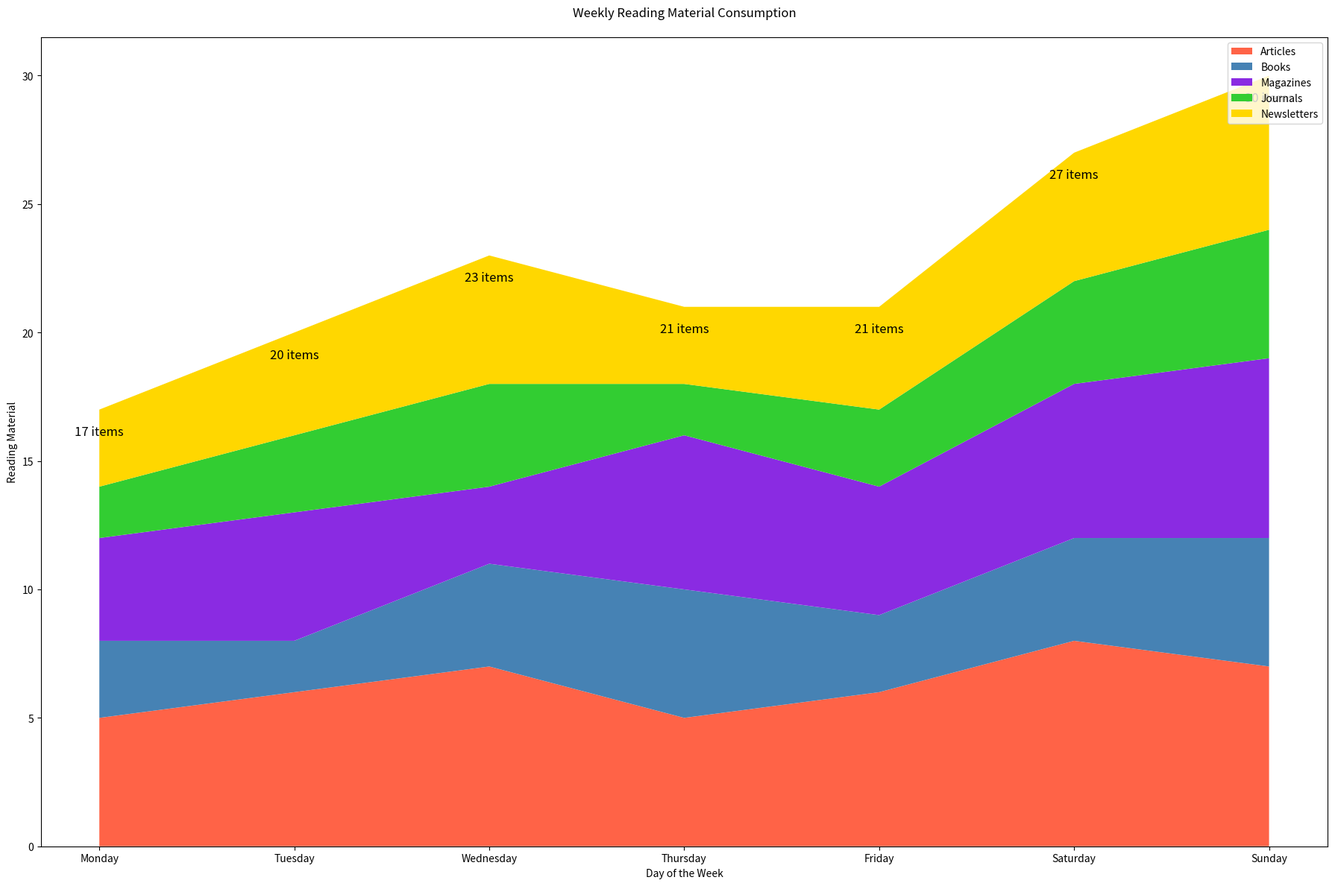

Recreate this plot in Python.

import matplotlib.pyplot as plt
import pandas as pd

data = {
    'Day': ['Monday', 'Tuesday', 'Wednesday', 'Thursday', 'Friday', 'Saturday', 'Sunday'],
    'Articles': [5, 6, 7, 5, 6, 8, 7],
    'Books': [3, 2, 4, 5, 3, 4, 5],
    'Magazines': [4, 5, 3, 6, 5, 6, 7],
    'Journals': [2, 3, 4, 2, 3, 4, 5],
    'Newsletters': [3, 4, 5, 3, 4, 5, 6]
}
df = pd.DataFrame(data)
df.set_index('Day', inplace=True)

plt.figure(figsize=(18, 12))
plt.stackplot(df.index, df['Articles'], df['Books'], df['Magazines'], df['Journals'], df['Newsletters'], 
              colors=['#FF6347', '#4682B4', '#8A2BE2', '#32CD32', '#FFD700'])

plt.xlabel('Day of the Week')
plt.ylabel('Reading Material')
plt.title('Weekly Reading Material Consumption', pad=20)

for i, day in enumerate(df.index):
    plt.text(i, df.loc[day].sum() - 1, f"{df.loc[day].sum()} items", ha='center', fontsize=12, color='black')

plt.legend(['Articles', 'Books', 'Magazines', 'Journals', 'Newsletters'], loc='upper right')
plt.tight_layout()

plt.show()
